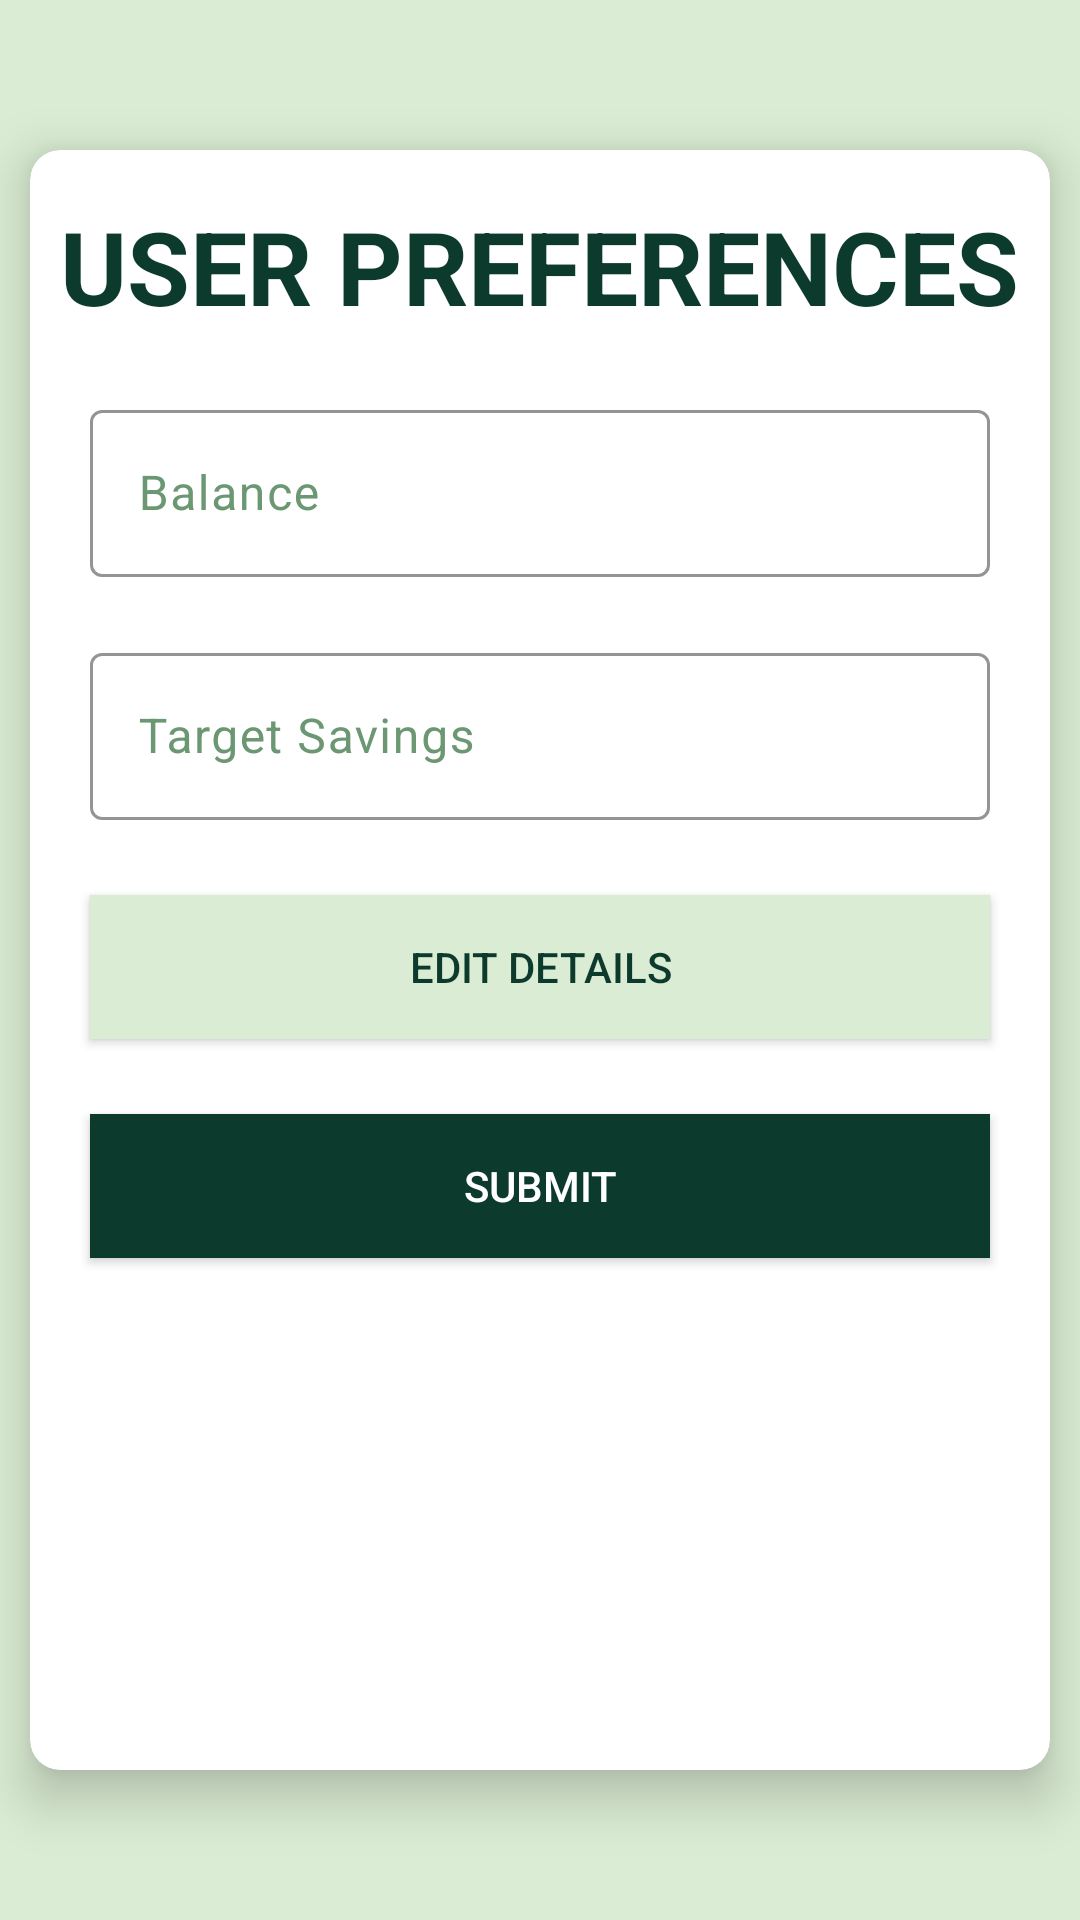

Here is an Android app screen rendered from its layout file. Give the layout XML and the strings, colors and styles it references.
<!-- AndroidManifest.xml: application theme Theme.CIERVO_ILUSTRE_LEAFY_INVESTMENTS -->
<!-- res/layout/fragment_preferences.xml -->
<?xml version="1.0" encoding="utf-8"?>
<LinearLayout xmlns:android="http://schemas.android.com/apk/res/android"
    xmlns:tools="http://schemas.android.com/tools"
    android:layout_width="match_parent"
    android:layout_height="match_parent"
    xmlns:app="http://schemas.android.com/apk/res-auto"
    android:background="@color/light_green"
    tools:context=".PreferencesFragment"
    android:orientation="vertical">

    <androidx.cardview.widget.CardView
        android:layout_width="match_parent"
        android:layout_height="match_parent"
        android:layout_marginVertical="50dp"
        android:layout_marginHorizontal="10dp"
        app:cardCornerRadius="10dp"
        app:cardElevation="10dp">

        <LinearLayout
            android:layout_width="match_parent"
            android:layout_height="match_parent"
            android:orientation="vertical"
            android:gravity="center_horizontal">

            <TextView
                android:id="@+id/Balance_TextView"
                android:layout_width="wrap_content"
                android:layout_height="wrap_content"
                android:layout_marginTop="16dp"
                android:fontFamily="sans-serif"
                android:text="USER PREFERENCES"
                android:textColor="@color/dark_green"
                android:textSize="34dp"
                android:textStyle="bold" />

            <com.google.android.material.textfield.TextInputLayout

                android:layout_width="match_parent"
                android:layout_height="wrap_content"
                android:layout_marginHorizontal="20dp"
                android:layout_marginTop="20dp"
                android:hint="Balance"
                android:textColorHint="@color/medium_green"
                app:boxBackgroundMode="outline"
                app:boxStrokeColor="@color/medium_green"
                app:counterTextColor="@color/medium_green"
                app:cursorColor="@color/dark_green"
                app:hintTextColor="@color/medium_green"
                app:startIconDrawable="@drawable/account_icon"
                app:startIconTint="@color/dark_green">

                <com.google.android.material.textfield.TextInputEditText
                    android:inputType="number"
                    android:layout_width="match_parent"
                    android:layout_height="match_parent"
                    android:textColor="@color/dark_green"
                    android:id="@+id/balance_edit"/>
            </com.google.android.material.textfield.TextInputLayout>


            <com.google.android.material.textfield.TextInputLayout

                android:layout_width="match_parent"
                android:layout_height="wrap_content"
                android:layout_marginHorizontal="20dp"
                android:layout_marginTop="20dp"
                android:hint="Target Savings"
                android:textColorHint="@color/medium_green"
                app:boxBackgroundMode="outline"
                app:boxStrokeColor="@color/medium_green"
                app:counterTextColor="@color/medium_green"
                app:cursorColor="@color/dark_green"
                app:hintTextColor="@color/medium_green"
                app:startIconDrawable="@drawable/money_icon"
                app:startIconTint="@color/dark_green">


                <com.google.android.material.textfield.TextInputEditText
                    android:inputType="number"
                    android:layout_width="match_parent"
                    android:layout_height="match_parent"
                    android:textColor="@color/dark_green"
                    android:id="@+id/target_savings_edit"/>
            </com.google.android.material.textfield.TextInputLayout>

            <androidx.appcompat.widget.AppCompatButton
                android:id="@+id/edit_pref_button"
                android:layout_width="match_parent"
                android:layout_height="wrap_content"
                android:layout_marginHorizontal="20dp"
                android:layout_marginTop="25dp"
                android:background="@color/light_green"
                android:gravity="center"
                android:textColor="@color/dark_green"
                android:textStyle="normal"
                android:text="EDIT DETAILS"/>

            <androidx.appcompat.widget.AppCompatButton
                android:id="@+id/submit_button"
                android:layout_width="match_parent"
                android:layout_height="wrap_content"
                android:layout_marginHorizontal="20dp"
                android:layout_marginTop="25dp"
                android:background="@color/dark_green"
                android:gravity="center"
                android:textColor="@color/white"
                android:textStyle="normal"
                android:text="SUBMIT"/>


        </LinearLayout>


    </androidx.cardview.widget.CardView>

</LinearLayout>
<!-- resources referenced by this layout -->
<resources>
  <color name="dark_green">#0c3a2d</color>
  <color name="light_green">#daecd3</color>
  <color name="medium_green">#6b9773</color>
  <color name="white">#FFFFFFFF</color>
  <style name="Theme.CIERVO_ILUSTRE_LEAFY_INVESTMENTS" parent="Base.Theme.CIERVO_ILUSTRE_LEAFY_INVESTMENTS" />
  <style name="Base.Theme.CIERVO_ILUSTRE_LEAFY_INVESTMENTS" parent="Theme.Material3.DayNight.NoActionBar">
          <item name="android:textColor">@color/dark_green</item>
      </style>
</resources>
